Dataset: data (GitHub, lzh109/laserFilm). Classes: bad, good.

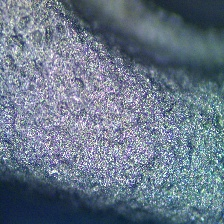
Label: bad

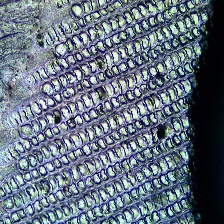
Label: good

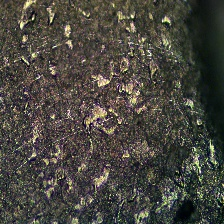
Label: bad

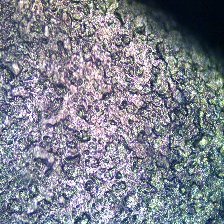
Label: bad

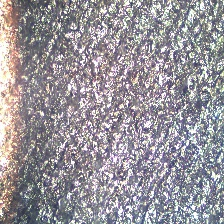
Label: bad

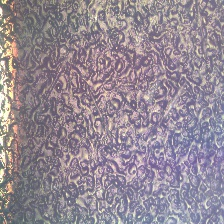
Label: bad
